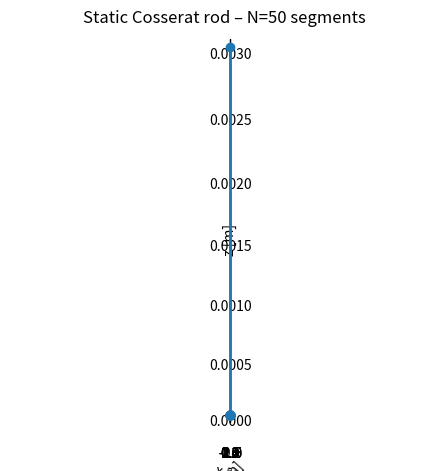

Python code for this plot:
from __future__ import annotations
import numpy as np
from scipy.linalg import expm
from scipy.optimize import root
import matplotlib.pyplot as plt
from mpl_toolkits.mplot3d import Axes3D


# Math functions
def hat(v: np.ndarray) -> np.ndarray:
    """
    Casts 3 vector into a so(3) matrix
    """
    return np.array([[0, -v[2],  v[1]],
                     [v[2],   0, -v[0]],
                     [-v[1],  v[0],  0]])


def exp_se3(xi: np.ndarray, ds: float) -> np.ndarray:
    """Transforms a 6 vector twist into a SE(3) matrix"""
    w, v = xi[:3], xi[3:]
    th = np.linalg.norm(w)  

    # Pure translation
    if th < 1e-9:                       
        R = np.eye(3)
        p = v * ds

    # Screw with rotation and translation
    else:
        R = expm(hat(w) * ds)          
        V = (ds * I
             + (1 - np.cos(th*ds)) / th**2 * hat(w)
             + (th*ds - np.sin(th*ds)) / th**3 * hat(w) @ hat(w))
        p = V @ v

    gmat = np.eye(4)
    gmat[:3,:3] = R
    gmat[:3, 3] = p
    return gmat


def difference(edge: np.ndarray) -> np.ndarray:
    """
    Central finite difference operator
    """
    N = len(edge)
    out = np.zeros((N+1, 3))
    out[0]      = -edge[0]
    out[1:-1]   =  edge[1:] - edge[:-1] 
    out[-1]     = -edge[-1]
    return out


def average(edge: np.ndarray) -> np.ndarray:
    """
    Trapezoidal average operator
    """
    N = len(edge)
    out = np.zeros((N+1, 3))
    out[0]    = 0.5 * edge[0]
    out[1:-1] = 0.5 * (edge[:-1] + edge[1:])
    out[-1]   = 0.5 * edge[-1]
    return out



# Discretized Residual (static equilibrium)
def build_residual(x, *, N, ds, S, B, sigma0, kappa0,
                   r0, directors0,
                   F_tip, C_tip):
    
    """
    Return the residual vector f(x) with length 6(N+1) and 3 equations.

    args: 
    x:           unknown vector 
    N:           number of segments i.e. edges to use for the discretization. There will be N + 1 vertices i.e. nodes.
    ds:          length of each discrete segment i.e. edge
    S:           stretch and shear matrix resolved in the body frame
    B:           bending and torsion matrix resolved in the body frame
    sigma0:      zero-stress strain configuration
    kappa0:      zero-stress curvature configuration
    r0:          location of the base of the rod relative to the inertial frame's origin resolved in the inertial frame
    directors0:  rotation matrix of the body frame relative to the inertial frame at the rod's base
    F_tip:       force on the free tip of the robot resolved in the ??? frame
    C_tip:       couple on the free tip of the rod resolved in the ??? frame
    """

    # Extract the values from the unknown vector x
    # n0     = entries 0 - 2
    # c0     = entries 3 - 5
    # sigma0 = entries 6 - 8
    # sigma1 = entries 9 - 11
    # sigma2 = entries 12 - 14
    # ...
    # kappa0 = entries 6+3N‒1 ...  

    idx = 0
    n0 = x[idx:idx+3];  idx += 3
    c0 = x[idx:idx+3];  idx += 3
    sigma = x[idx:idx+3*N].reshape(N, 3); idx += 3*N
    kappa = x[idx:idx+3*N].reshape(N, 3)

    # Constitutive laws to get the internal forces and couples for each discrete segment
    n_edge = (S @ (sigma - sigma0).T).T         # N×3
    c_edge = (B @ (kappa - kappa0).T).T         # N×3

    # Initial pose (SO(3)) at the root of the rod
    g = np.eye(4)

    # g_{I0} which takes the inertial frame to the 0th body frame
    g[:3, 3] = r0
    g[:3, :3] = directors0

    # List of the vertices i.e. nodes and edges i.e. segments
    verts = [g[:3, 3]]
    l = []

    # Propogate discrete kinematics throughout the length of the rod starting from the root
    for i in range(N):
        g = g @ exp_se3(np.hstack([kappa[i], sigma[i]]), ds) # this is g_{I -> i + 1}   kappa[i] = [kappa_{i -> i + 1}]_i
        l.append(g[:3, 3] - verts[-1]) # this is [l_i]_I
        verts.append(g[:3, 3]) # this is [r_I -> i]_I

    l = np.array(l)               # list of l_i where i = 0, 1, ..., 3N 
    
    # voronoi domains
    D = np.linalg.norm(l.reshape(-1, 3), axis = 1)

    # Vertex‑wise force balance   Delta^h n = 0  (interior)  + boundary terms  
    force_vtx = difference(n_edge)

    # Vertex‑wise moment balance   Delta^h m + (average l) x n = 0
    lever = average(l)                   # half‑edges at vertices
    moment_vtx = difference(c_edge) + np.cross(lever, force_vtx)

    # Build the residual
    res = []

    # interior vertices (1 … N‑1) 
    # The force from i must cancel the negative of the force from i + 1
    res += list(force_vtx[1:-1].ravel())
    res += list(moment_vtx[1:-1].ravel())

    # Root is clamped: position and directors at the root are fixed 
    res += list(verts[0] - r0)                  # 3 eqns to enforce the root position is the specified root position
    R_root = directors0
    res += list((R_root.T @ R_root - np.eye(3)).flatten()[:3])  # 3 eqns to enfore that the root orientation matrix is SO(3)

    # Tip is free: internal wrench must balance the applied wrench
    res += list(force_vtx[-1] + F_tip)          # 3 eqns
    res += list(moment_vtx[-1] + C_tip)         # 3 eqns
    return np.array(res)



 
if __name__ == "__main__":
    # mMterial properties
    L  = 0.3              # m
    E, G = 1.0e9, 0.5e9   # Pa
    A  = 1.0e-4           # m^2
    I  = 1.0e-8           # m^4
    J  = 2*I
    S = np.diag([G*A, G*A, E*A])
    B = np.diag([E*I, E*I, G*J])

    # Discretization
    N  = 50
    ds = L / N

    # Zero-stress strain and curvature
    sigma0 = np.array([0, 0, 1])   # unstretched, no shear
    kappa0 = np.zeros(3)           # straight

    # Boundary conditions
    r_root = np.zeros(3)
    directors_root = np.eye(3)     # clamp aligned with inertial frame

    # Applied force at the free end of the rod
    F_tip = np.array([0, 0, 0])
    C_tip = np.array([0, 0, 0])  

    # unknown vector (6 + 6N)
    x0 = np.zeros(6 + 6*N)
    x0[2] = -0.1            # small axial tension guess so Jacobian non‑singular

    # Solve nonlinear system
    sol = root(
            lambda x: build_residual(x,
                                    N = N, ds = ds, S = S, B = B,
                                    sigma0 = sigma0, kappa0 = kappa0,
                                    r0 = r_root, directors0 = directors_root,
                                    F_tip = F_tip, C_tip = C_tip),
            x0,
            method="lm",
            tol=1e-4,
            options={"maxiter": 10000}
    )


    if not sol.success:
        raise RuntimeError(sol.message)

    # reconstruct centrline for plotting
    idx = 0
    n0 = sol.x[idx:idx+3];  idx += 3
    c0 = sol.x[idx:idx+3];  idx += 3
    sigma = sol.x[idx:idx+3*N].reshape(N, 3); idx += 3*N
    kappa = sol.x[idx:idx+3*N].reshape(N, 3)

    g = np.eye(4)
    g[:3, 3] = r_root
    g[:3, :3] = directors_root

    pts = [g[:3, 3]]
    for i in range(N):
        g = g @ exp_se3(np.hstack([kappa[i], sigma[i]]), ds)
        pts.append(g[:3, 3])

    pts = np.asarray(pts)

    # Plot solved shape
    fig = plt.figure(); ax = fig.add_subplot(111, projection="3d")
    ax.plot(pts[:, 0], pts[:, 1], pts[:, 2], "-o", lw=2)
    ax.set_xlabel("x [m]"); ax.set_ylabel("y [m]"); ax.set_zlabel("z [m]")
    ax.set_title(f"Static Cosserat rod – N={N} segments")
    ax.set_aspect('equal')
    plt.tight_layout(); plt.show()
    
